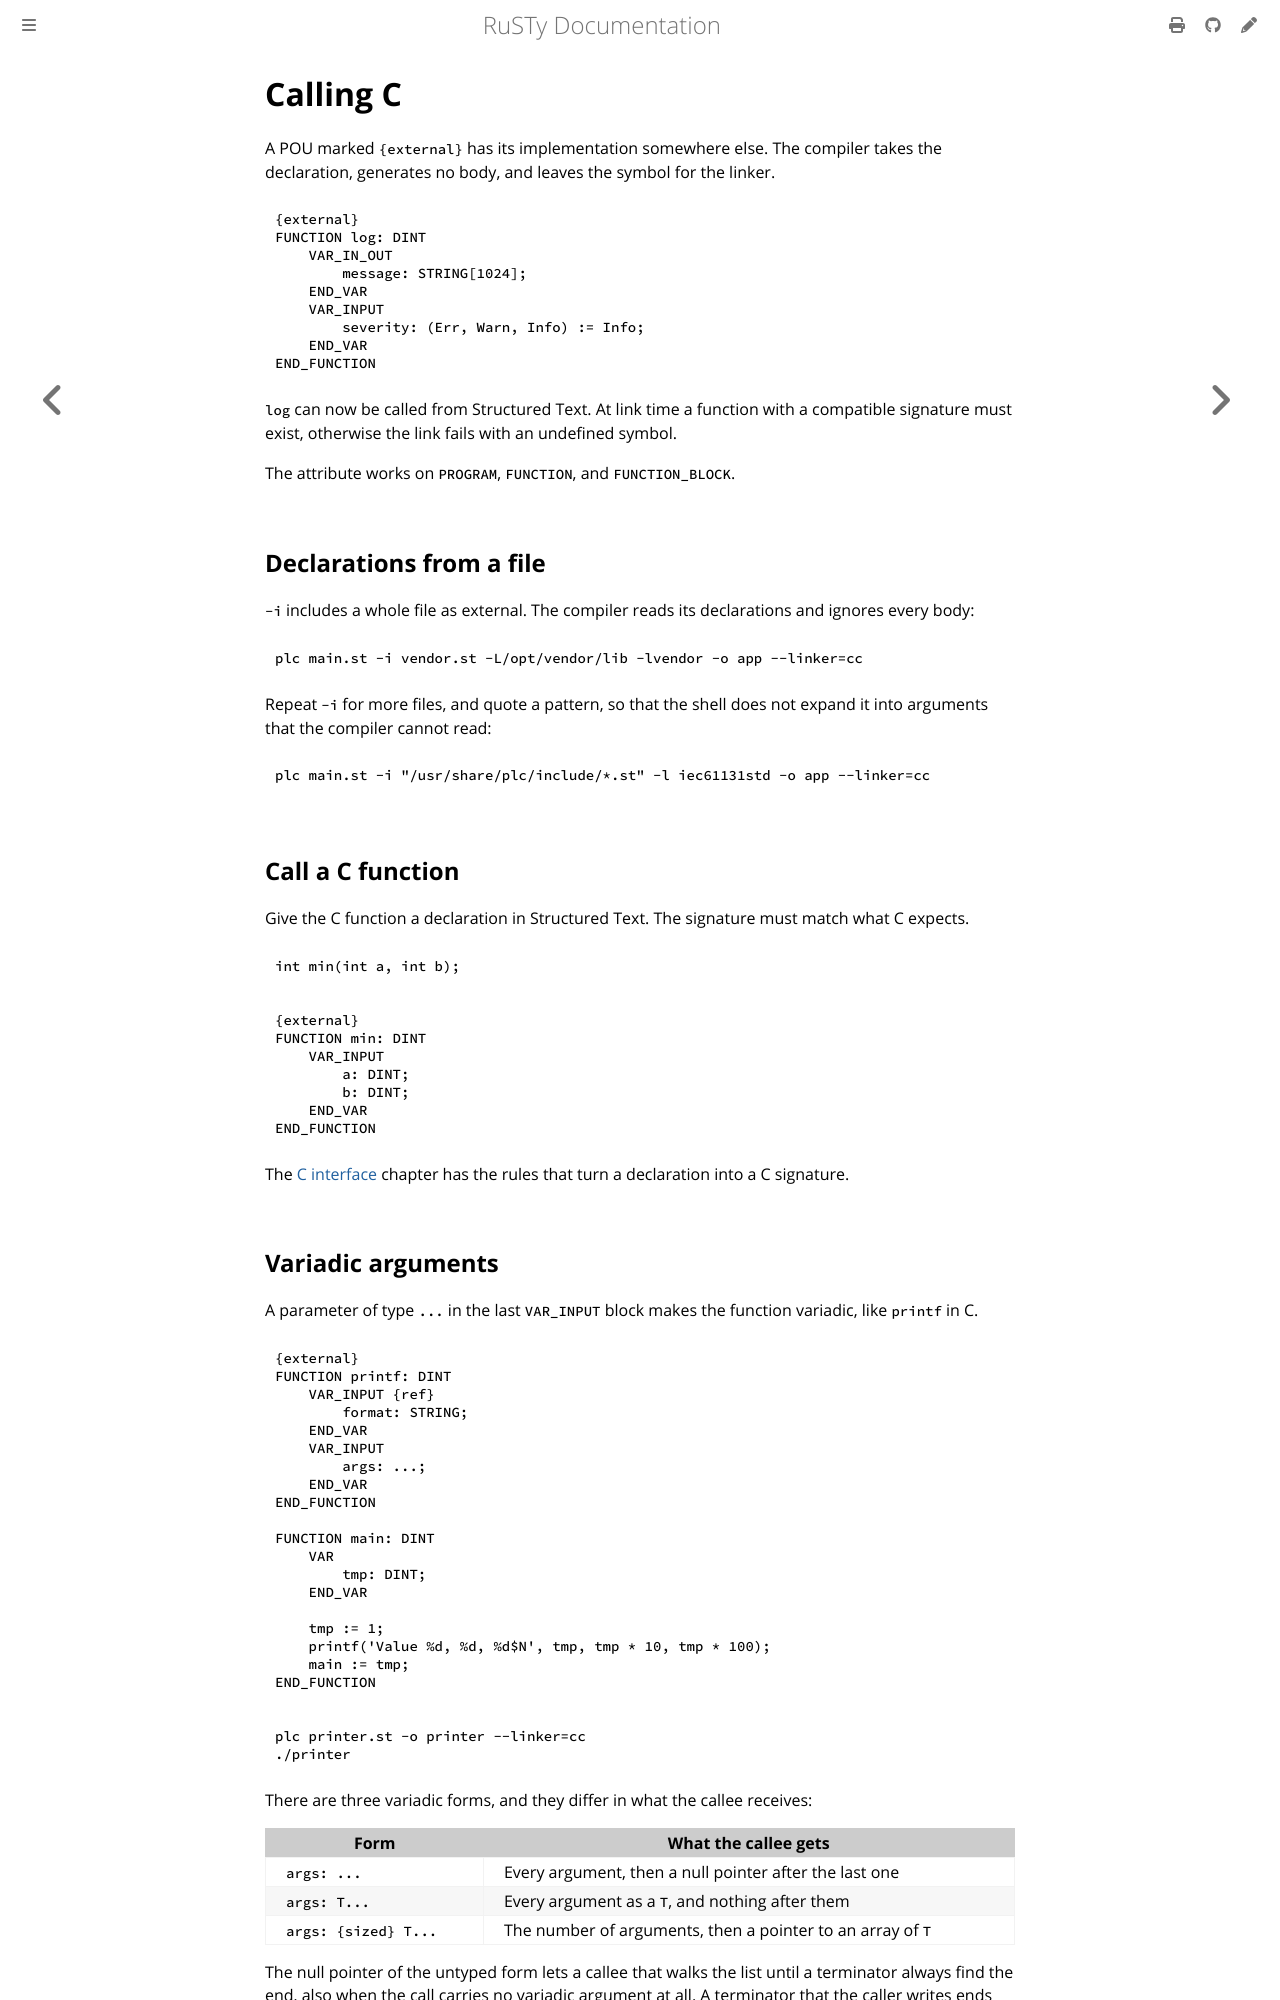

repository: PLC-lang/rusty · page: user/interop/calling-c.html · generator: mdbook

# Calling C

A POU marked `{external}` has its implementation somewhere else. The compiler takes the declaration, generates no body, and leaves the symbol for the linker.

```iecst
{external}
FUNCTION log: DINT
    VAR_IN_OUT
        message: STRING[1024];
    END_VAR
    VAR_INPUT
        severity: (Err, Warn, Info) := Info;
    END_VAR
END_FUNCTION
```

`log` can now be called from Structured Text. At link time a function with a compatible signature must exist, otherwise the link fails with an undefined symbol.

The attribute works on `PROGRAM`, `FUNCTION`, and `FUNCTION_BLOCK`.


## Declarations from a file

`-i` includes a whole file as external. The compiler reads its declarations and ignores every body:

```bash
plc main.st -i vendor.st -L/opt/vendor/lib -lvendor -o app --linker=cc
```

Repeat `-i` for more files, and quote a pattern, so that the shell does not expand it into arguments that the compiler cannot read:

```bash
plc main.st -i "/usr/share/plc/include/*.st" -l iec61131std -o app --linker=cc
```


## Call a C function

Give the C function a declaration in Structured Text. The signature must match what C expects.

```c
int min(int a, int b);
```

```iecst
{external}
FUNCTION min: DINT
    VAR_INPUT
        a: DINT;
        b: DINT;
    END_VAR
END_FUNCTION
```

The [C interface](c-interface.md) chapter has the rules that turn a declaration into a C signature.
